Run: headless pygame with SDL's dummy video driver; simulated clock (each Clock.tick advances the game by its frame time, no real sleeping); random seed 0; keys injected as events and as key.get_pressed() state; no mouse input.
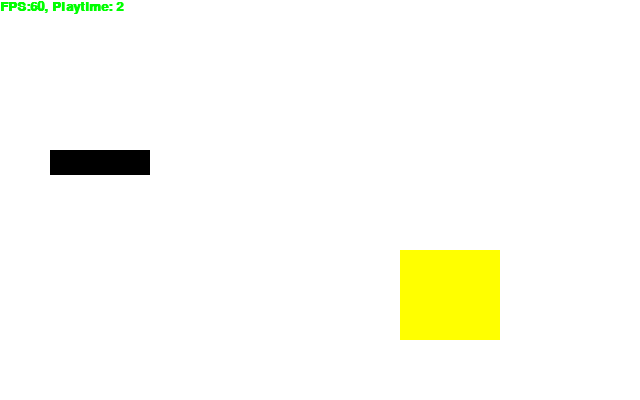
Frame 1 of 4 · flips 1–60 · no input
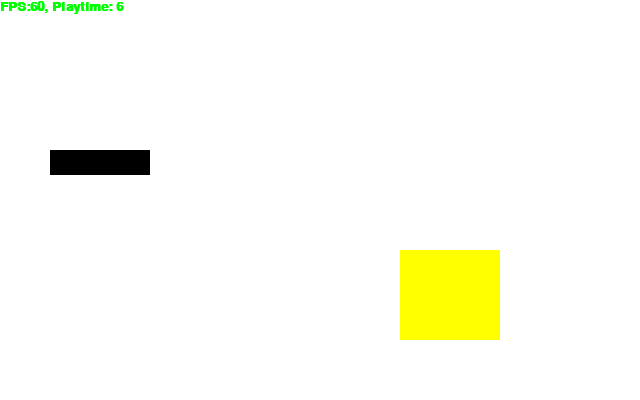
Frame 2 of 4 · flips 61–180 · tapped SPACE, RETURN · held RIGHT (→), D
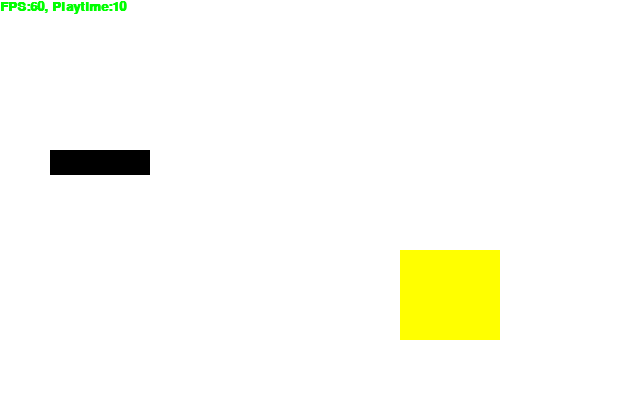
Frame 3 of 4 · flips 181–300 · held DOWN (↓), S
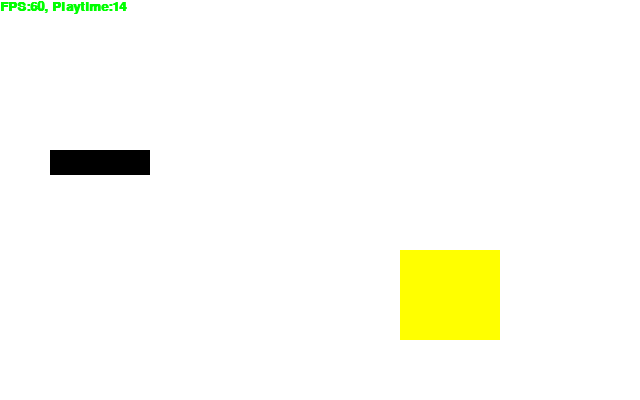
Frame 4 of 4 · flips 301–420 · held LEFT (←), A, UP (↑), W

The pygame program that drew these frames:

import pygame 

class PygView(object):
    def __init__(self, width=640, height=400, fps=30):  
        pygame.init()
        pygame.display.set_caption("Press ESC to quit")
        self.width = width
        self.height = height
        self.screen = pygame.display.set_mode((self.width, self.height), pygame.DOUBLEBUF)
        self.background = pygame.Surface(self.screen.get_size()).convert()
        self.background.fill((255,255,255))
        self.clock = pygame.time.Clock()
        self.fps =fps
        self.playtime = 0.0
        self.font = pygame.font.SysFont('mono', 20, bold = True)

    def paint(self):
        pygame.draw.rect(self.background,(0,0,0), (50,150,100,25) )
        myBall = Ball(color=(255,255,0), a=200, b=150,c=100, d=90)
        myBall.blit(self.background)





    def run(self):
        

        self.paint()
        mainloop = True

        while mainloop:
            for event in pygame.event.get():
                if event.type == pygame.QUIT:
                    mainloop = False
                elif event.type == pygame.KEYDOWN:
                    if event.key == pygame.K_ESCAPE:
                        mainloop = False
            milliseconds = self.clock.tick(self.fps)
            self.playtime +=milliseconds / 1000.0
             
            self.draw_text(f"FPS:{self.clock.get_fps():2.0f}, Playtime:{self.playtime:2.0f}")
            pygame.display.flip()
            self.screen.blit(self.background, (0,0))
           
        pygame.quit()
    def draw_text(self, text):

        fw, fh = self.font.size(text)
        surface = self.font.render(text, True, (0, 255,0))
        self.screen.blit(surface, (0 , 0 ))


class Ball(object):
    def __init__(self, color=(0,0, 255), a=100, b=100, c=3, d=3):

        self.color = color
        self.a = a
        self.b = b 
        self.c = c
        self.d = d

        self.surface = pygame.Surface((max(4*self.a, 4*self.b), max(4*self.c, 4*self.d )))
        pygame.draw.rect(self.surface, color, (a, b, c, d))
        self.surface = self.surface.convert()
        self.surface.set_colorkey((0,0,0))
        self.surface = self.surface.convert_alpha()
    def blit(self, background):
        background.blit(self.surface, (max(self.a, self.b), max(self.c, self.d))) 

if __name__ == '__main__':
    PygView(640, 400).run()
